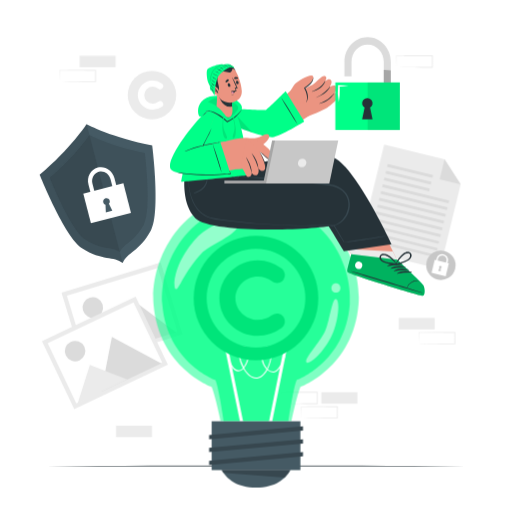
t = 0.00 s
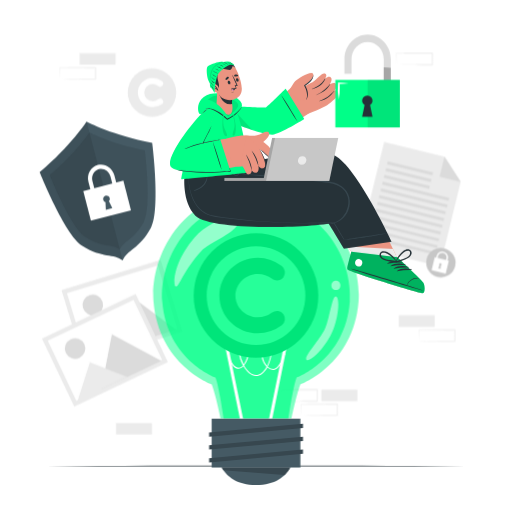
t = 0.19 s
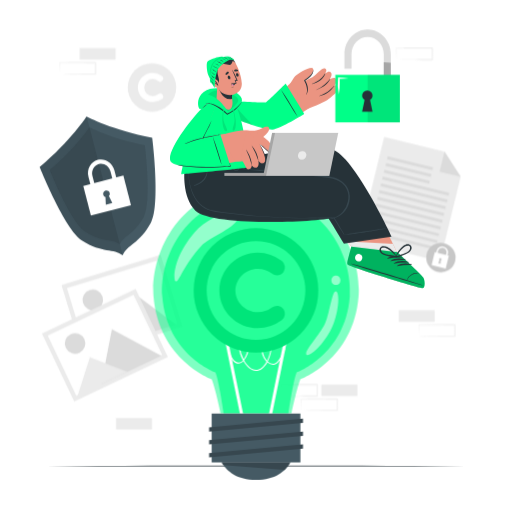
t = 0.56 s
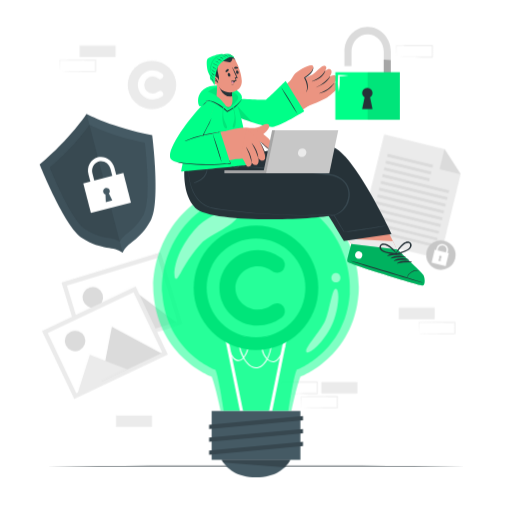
t = 0.75 s
t = 0.94 s: frame unchanged from t = 0.56 s, image omitted
t = 1.31 s: frame unchanged from t = 0.19 s, image omitted

The animated SVG that drew these frames (rendered in a browser with its animation timeline set to each time). Animation: 1 CSS @keyframes rule; one cycle of 1.50 s, repeats indefinitely.

<svg class="animated" id="freepik_stories-copyright" xmlns="http://www.w3.org/2000/svg" viewBox="0 0 500 500" version="1.1" xmlns:xlink="http://www.w3.org/1999/xlink" xmlns:svgjs="http://svgjs.com/svgjs"><style>svg#freepik_stories-copyright:not(.animated) .animable {opacity: 0;}svg#freepik_stories-copyright.animated #freepik--background-complete--inject-117 {animation: 1.5s Infinite  linear floating;animation-delay: 0s;}svg#freepik_stories-copyright.animated #freepik--Shield--inject-117 {animation: 1.5s Infinite  linear floating;animation-delay: 0s;}svg#freepik_stories-copyright.animated #freepik--light-bulb--inject-117 {animation: 1.5s Infinite  linear floating;animation-delay: 0s;}svg#freepik_stories-copyright.animated #freepik--Symbol--inject-117 {animation: 1.5s Infinite  linear floating;animation-delay: 0s;}svg#freepik_stories-copyright.animated #freepik--Character--inject-117 {animation: 1.5s Infinite  linear floating;animation-delay: 0s;}svg#freepik_stories-copyright.animated #freepik--Padlock--inject-117 {animation: 1.5s Infinite  linear floating;animation-delay: 0s;}            @keyframes floating {                0% {                    opacity: 1;                    transform: translateY(0px);                }                50% {                    transform: translateY(-10px);                }                100% {                    opacity: 1;                    transform: translateY(0px);                }            }        .animator-hidden { display: none; }</style><g id="freepik--background-complete--inject-117" class="animable" style="transform-origin: 245.415px 240.465px;"><g id="elf5hoo438ofv"><rect x="389.35" y="310.46" width="35.16" height="11.19" style="fill: rgb(235, 235, 235); transform-origin: 406.93px 316.055px; transform: rotate(180deg);" class="animable"></rect></g><path d="M409,335.76c5.83-.1,20.81-.35,26.44-.41l8.71,0-.45.45-.05-11.19.5.5c-5.84,0-20.72-.07-26.37-.15l-8.78-.11.23-.24L409,335.76Zm0,0-.24-11.19v-.23H409l17.57-.19,17.58-.07h.5v.5l0,11.19v.46h-.46l-8.87,0c-5.6-.07-20.5-.32-26.28-.42Z" style="fill: rgb(235, 235, 235); transform-origin: 426.705px 330.155px;" id="elfnsbxbbrovv" class="animable"></path><path d="M274.66,394.17c5.84-.1,20.81-.35,26.45-.42l8.71,0-.46.46,0-11.19.5.5-17.58-.07-17.58-.19.24-.24-.24,11.19Zm0,0L274.42,383v-.24h.24c4.39-.06,13.19-.16,17.58-.19l17.58-.07h.5v.5l-.05,11.19v.46h-.45l-8.87,0c-5.6-.06-20.51-.31-26.29-.41Z" style="fill: rgb(235, 235, 235); transform-origin: 292.37px 388.575px;" id="el78vqs4lyjrr" class="animable"></path><path d="M294.27,408.28c5.84-.1,20.81-.35,26.45-.42l8.71,0-.46.46,0-11.19.5.5c-5.84,0-20.73-.08-26.37-.16l-8.79-.11.24-.23-.24,11.19Zm0,0L294,397.09v-.24h.24c4.39-.06,13.2-.16,17.58-.19l17.58-.07h.5v.5l-.05,11.19v.46h-.45l-8.87,0c-5.6-.06-20.51-.31-26.29-.41Z" style="fill: rgb(235, 235, 235); transform-origin: 311.95px 402.665px;" id="elmvctx790ex9" class="animable"></path><g id="elxiox5m164j"><rect x="313.81" y="382.98" width="35.16" height="11.19" style="fill: rgb(235, 235, 235); transform-origin: 331.39px 388.575px; transform: rotate(180deg);" class="animable"></rect></g><g id="el33rf1au0nn"><rect x="113.27" y="415.74" width="35.16" height="11.19" style="fill: rgb(235, 235, 235); transform-origin: 130.85px 421.335px; transform: rotate(180deg);" class="animable"></rect></g><g id="el99o1odc0hv"><rect x="77.77" y="54.47" width="35.16" height="11.19" style="fill: rgb(235, 235, 235); transform-origin: 95.35px 60.065px; transform: rotate(180deg);" class="animable"></rect></g><path d="M58.16,79.77c5.84-.1,20.81-.35,26.45-.42l8.71,0-.46.46,0-11.19.5.5c-5.84,0-20.73-.08-26.37-.16l-8.79-.11.24-.23-.24,11.19Zm0,0-.24-11.19v-.24h.24c4.39-.06,13.19-.16,17.58-.2l17.58-.06h.5v.51l0,11.19v.45h-.45l-8.87,0c-5.6-.06-20.51-.32-26.29-.41Z" style="fill: rgb(235, 235, 235); transform-origin: 75.87px 74.155px;" id="eleolbia96om" class="animable"></path><path d="M387.07,65.66c5.84-.1,20.81-.35,26.45-.42l8.71,0-.46.46,0-11.19.5.5-17.58-.07c-4.38,0-13.2-.14-17.58-.2l.24-.23-.24,11.19Zm0,0-.24-11.19v-.24h.24c4.39-.06,13.2-.16,17.58-.2L422.23,54h.5v.51l-.05,11.19v.45h-.45l-8.87,0c-5.6-.06-20.5-.32-26.29-.41Z" style="fill: rgb(235, 235, 235); transform-origin: 404.78px 60.075px;" id="elhy8nw8qdopj" class="animable"></path><polygon points="429.7 262.62 350.22 243.19 375.17 141.17 434.18 155.6 449.89 180.04 429.7 262.62" style="fill: rgb(235, 235, 235); transform-origin: 400.055px 201.895px;" id="elvzpfh14idu" class="animable"></polygon><polygon points="434.18 155.6 449.89 180.04 429.43 175.03 434.18 155.6" style="fill: rgb(219, 219, 219); transform-origin: 439.66px 167.82px;" id="el1abptyvgdjs" class="animable"></polygon><g id="elp9maopzkvoh"><rect x="377.76" y="165.54" width="45.49" height="2.7" style="fill: rgb(219, 219, 219); transform-origin: 400.505px 166.89px; transform: rotate(-166.26deg);" class="animable"></rect></g><g id="elxr5o36lpxui"><rect x="376.15" y="172.16" width="45.49" height="2.7" style="fill: rgb(219, 219, 219); transform-origin: 398.895px 173.51px; transform: rotate(-166.26deg);" class="animable"></rect></g><g id="elo1s6ircentb"><rect x="374.53" y="178.77" width="45.49" height="2.7" style="fill: rgb(219, 219, 219); transform-origin: 397.275px 180.12px; transform: rotate(-166.26deg);" class="animable"></rect></g><g id="elxbjc530dja"><rect x="372.61" y="187.89" width="66.65" height="2.7" style="fill: rgb(219, 219, 219); transform-origin: 405.935px 189.24px; transform: rotate(-166.26deg);" class="animable"></rect></g><g id="elvdnbcv96pko"><rect x="370.99" y="194.51" width="66.65" height="2.7" style="fill: rgb(219, 219, 219); transform-origin: 404.315px 195.86px; transform: rotate(-166.26deg);" class="animable"></rect></g><g id="elnucxt4dkty"><rect x="369.38" y="201.12" width="66.65" height="2.7" style="fill: rgb(219, 219, 219); transform-origin: 402.705px 202.47px; transform: rotate(-166.26deg);" class="animable"></rect></g><g id="el973ltlg759"><rect x="367.76" y="207.73" width="66.65" height="2.7" style="fill: rgb(219, 219, 219); transform-origin: 401.085px 209.08px; transform: rotate(-166.26deg);" class="animable"></rect></g><g id="elt667hx6zf9b"><rect x="366.14" y="214.34" width="66.65" height="2.7" style="fill: rgb(219, 219, 219); transform-origin: 399.465px 215.69px; transform: rotate(-166.26deg);" class="animable"></rect></g><g id="elhpxbglyvq7"><rect x="364.53" y="220.96" width="66.65" height="2.7" style="fill: rgb(219, 219, 219); transform-origin: 397.855px 222.31px; transform: rotate(-166.26deg);" class="animable"></rect></g><g id="el08cu5il3ee3c"><rect x="362.91" y="227.57" width="66.65" height="2.7" style="fill: rgb(219, 219, 219); transform-origin: 396.235px 228.92px; transform: rotate(-166.26deg);" class="animable"></rect></g><g id="elua5s1tkom7o"><rect x="361.29" y="234.18" width="66.65" height="2.7" style="fill: rgb(219, 219, 219); transform-origin: 394.615px 235.53px; transform: rotate(-166.26deg);" class="animable"></rect></g><g id="elwf4wh28otnm"><rect x="359.68" y="240.79" width="66.65" height="2.7" style="fill: rgb(219, 219, 219); transform-origin: 393.005px 242.14px; transform: rotate(-166.26deg);" class="animable"></rect></g><path d="M444.51,262.44A14.35,14.35,0,1,1,434,245.09,14.34,14.34,0,0,1,444.51,262.44Z" style="fill: rgb(199, 199, 199); transform-origin: 430.573px 259.025px;" id="elky9y9y3oqq" class="animable"></path><g id="elt0wsbm4xzab"><rect x="422.79" y="255.33" width="14.23" height="12.91" style="fill: rgb(255, 255, 255); transform-origin: 429.905px 261.785px; transform: rotate(13.74deg);" class="animable"></rect></g><path d="M436,260.73l-1.41-.34,1.37-5.6a4.24,4.24,0,1,0-8.24-2l-1.37,5.6L425,258l1.37-5.6a5.69,5.69,0,0,1,11.06,2.7Z" style="fill: rgb(255, 255, 255); transform-origin: 431.296px 254.394px;" id="elo3m0sv274e" class="animable"></path><path d="M430.45,262.08l-.09,2.89-2.46-.6,1.25-2.61a1.26,1.26,0,1,1,1.3.32Z" style="fill: rgb(199, 199, 199); transform-origin: 429.608px 262.297px;" id="el1hdoppyjc0c" class="animable"></path><g id="el59wuaxh0w6f"><rect x="68.55" y="269.54" width="101.29" height="73.48" style="fill: rgb(235, 235, 235); transform-origin: 119.195px 306.28px; transform: rotate(163.04deg);" class="animable"></rect></g><g id="el79li7fvog1c"><rect x="72.75" y="273.75" width="92.88" height="65.04" style="fill: rgb(255, 255, 255); transform-origin: 119.19px 306.27px; transform: rotate(163.04deg);" class="animable"></rect></g><path d="M81.06,303.23a10,10,0,1,0,6.67-12.52A10,10,0,0,0,81.06,303.23Z" style="fill: rgb(219, 219, 219); transform-origin: 90.6163px 300.284px;" id="elxqxnasc9gvi" class="animable"></path><polygon points="110.01 343.44 172.09 324.51 128.22 291.9 110.01 343.44" style="fill: rgb(219, 219, 219); transform-origin: 141.05px 317.67px;" id="eluvrkwmg7api" class="animable"></polygon><polygon points="85.68 350.88 136.93 335.25 102.95 315.67 85.68 350.88" style="fill: rgb(235, 235, 235); transform-origin: 111.305px 333.275px;" id="el0r3a8l3dytxo" class="animable"></polygon><g id="elx87lz4gf1qb"><rect x="51.81" y="307.82" width="101.29" height="73.48" style="fill: rgb(235, 235, 235); transform-origin: 102.455px 344.56px; transform: rotate(154.57deg);" class="animable"></rect></g><g id="el5ak8icy2l7g"><rect x="56.02" y="312.04" width="92.88" height="65.04" style="fill: rgb(255, 255, 255); transform-origin: 102.46px 344.56px; transform: rotate(154.57deg);" class="animable"></rect></g><path d="M64.29,347.17a10,10,0,1,0,4.76-13.36A10,10,0,0,0,64.29,347.17Z" style="fill: rgb(219, 219, 219); transform-origin: 73.3118px 342.856px;" id="el69ex9v8i3fr" class="animable"></path><polygon points="98.85 382.68 157.47 354.8 109.27 329.02 98.85 382.68" style="fill: rgb(219, 219, 219); transform-origin: 128.16px 355.85px;" id="elhqtwafekj3k" class="animable"></polygon><polygon points="75.89 393.62 124.28 370.61 87.78 356.25 75.89 393.62" style="fill: rgb(235, 235, 235); transform-origin: 100.085px 374.935px;" id="el3gikgs82dli" class="animable"></polygon><circle cx="148.43" cy="92.84" r="23.68" style="fill: rgb(235, 235, 235); transform-origin: 148.43px 92.84px;" id="elld9h8qdthvd" class="animable"></circle><path d="M134.52,92.9A14.61,14.61,0,0,1,149.1,78.49a15.09,15.09,0,0,1,9.13,3.16,3.14,3.14,0,0,1,.63,4.24,3.06,3.06,0,0,1-4.31.58,9.14,9.14,0,0,0-5.45-1.84,8.24,8.24,0,1,0,0,16.48,9.28,9.28,0,0,0,5.45-1.84,3.13,3.13,0,0,1,4.31.63,3.17,3.17,0,0,1-.63,4.25,15.81,15.81,0,0,1-9.13,3A14.54,14.54,0,0,1,134.52,92.9Z" style="fill: rgb(255, 255, 255); transform-origin: 146.968px 92.82px;" id="el795saklygvu" class="animable"></path></g><g id="freepik--Floor--inject-117" class="animable" style="transform-origin: 250px 455.124px;"><path d="M454.42,455.12c-131,.62-277.88.62-408.84,0,131-.61,277.88-.61,408.84,0Z" style="fill: rgb(38, 50, 56); transform-origin: 250px 455.124px;" id="el495alrvg06l" class="animable"></path></g><g id="freepik--Shield--inject-117" class="animable" style="transform-origin: 95.3584px 189.05px;"><path d="M148.6,142.06s8.36,65.12-1.15,82.73c-11.41,21.13-23.55,21.63-27.66,32.07,0,0,0,0,0,0-8.68-7.12-19.52-1.63-39.8-14.54-16.88-10.75-41.27-71.7-41.27-71.7C69.16,145,84.52,121.24,84.52,121.24h0C85.3,121.66,110.14,134.67,148.6,142.06Z" style="fill: rgb(69, 90, 100); transform-origin: 95.3584px 189.05px;" id="eleqj5y4wbnme" class="animable"></path><g id="el9in5hqjshwe"><path d="M84.54,121.25l35.25,135.61s0,0,0,0c-8.68-7.12-19.52-1.63-39.8-14.54-16.88-10.75-41.27-71.7-41.27-71.7C69.16,145,84.52,121.24,84.52,121.24Z" style="opacity: 0.1; transform-origin: 79.255px 189.05px;" class="animable"></path></g><path d="M48.55,173.49S69.17,225,83.43,234.06c17.13,10.92,26.29,6.28,33.62,12.29,3.48-8.82,13.74-9.23,23.39-27.11,8-14.88.95-69.89.95-69.89-33-6.35-54.12-17.59-54.12-17.59S74.28,151.87,48.55,173.49Z" style="fill: rgb(69, 90, 100); transform-origin: 96.4049px 189.055px;" id="elhem3sw3f5sl" class="animable"></path><g id="el1mku9m42wdx"><path d="M48.55,173.49S69.17,225,83.43,234.06c17.13,10.92,26.29,6.28,33.62,12.29,3.48-8.82,13.74-9.23,23.39-27.11,8-14.88.95-69.89.95-69.89-33-6.35-54.12-17.59-54.12-17.59S74.28,151.87,48.55,173.49Z" style="opacity: 0.1; transform-origin: 96.4049px 189.055px;" class="animable"></path></g><g id="el2giguvuauis"><path d="M48.55,173.49S69.17,225,83.43,234.06c17.12,10.91,26.28,6.29,33.61,12.27L87.26,131.78C86.86,132.4,73.88,152.21,48.55,173.49Z" style="opacity: 0.1; transform-origin: 82.795px 189.055px;" class="animable"></path></g><path d="M111.66,173.74l3.55,13.63-3.86,1-3.54-13.64c-1.35-5.18-6.38-8.38-11.23-7.12s-7.68,6.5-6.34,11.69l3.55,13.63-3.85,1-3.55-13.63c-1.93-7.43,2.17-14.94,9.14-16.75S109.73,166.31,111.66,173.74Z" style="fill: rgb(255, 255, 255); transform-origin: 100.561px 178.542px;" id="elo1itaocdzw" class="animable"></path><g id="ellzatp4aeck"><rect x="84.38" y="183.55" width="40.42" height="29.79" style="fill: rgb(255, 255, 255); transform-origin: 104.59px 198.445px; transform: rotate(-14.4524deg);" class="animable"></rect></g><path d="M106.32,199l3.32,6.68-6.32,1.64-.35-7.45a3.26,3.26,0,1,1,3.35-.87Z" style="fill: rgb(69, 90, 100); transform-origin: 105.165px 200.41px;" id="elf01vhbvcmkb" class="animable"></path></g><g id="freepik--Plant--inject-117" class="animable animator-active animator-hidden" style="transform-origin: 392.84px 383.81px;"><path d="M394.12,400s8.06-28.91,14.49-38.73S427,340.68,427,340.68,426.75,385.26,394.12,400Z" style="fill: rgb(0, 255, 136); transform-origin: 410.56px 370.34px;" id="el2c86p3wb40a" class="animable"></path><path d="M394.7,399.52a137,137,0,0,0,7.34-14,98.27,98.27,0,0,1,4-15.2.08.08,0,0,1,.15.05c-1.07,4.57-2.32,9.1-3.45,13.65,3.26-7,6.35-14.16,10.22-20.81a44.31,44.31,0,0,1,3.73-9.26c.05-.08.19,0,.15.06a58.17,58.17,0,0,0-2.52,6.94,68.84,68.84,0,0,1,6.12-8.46c.14-.16.43,0,.29.2-5.18,6.61-8.76,14.12-12.16,21.74a115.67,115.67,0,0,0,10.11-12.64,0,0,0,0,1,.07.05,103,103,0,0,1-10.83,14c-2.47,5.58-4.91,11.18-7.87,16.49,5.91-5,10.45-11.46,14.95-17.69.1-.14.32,0,.22.15-4.5,6.84-9.15,13.28-15.63,18.35a71.45,71.45,0,0,1-4.32,6.75A.35.35,0,0,1,394.7,399.52Z" style="fill: rgb(38, 50, 56); transform-origin: 407.724px 376.205px;" id="elu9hho1eei7" class="animable"></path><path d="M392.59,400.06s14.48-26.66,10.27-52.51-8.7-35.05-8.7-35.05S371.4,352.7,392.59,400.06Z" style="fill: rgb(0, 255, 136); transform-origin: 393.595px 356.28px;" id="elz8iggvgac49" class="animable"></path><path d="M386.65,358.15a125.31,125.31,0,0,0,5.59,21.52c0-9.48.22-19,.47-28.45A73.85,73.85,0,0,1,390,333.55c0-.17.26-.16.27,0a99.84,99.84,0,0,0,2.54,15.2q.33-11.75.76-23.47a.1.1,0,0,1,.2,0c0,12.22,0,24.45-.08,36.67a98.19,98.19,0,0,0,4.18-14.52s.08,0,.08,0A56.83,56.83,0,0,1,393.66,364c-.06,7.81-.14,15.63-.32,23.44,2.45-8.31,5.07-16.35,5.78-25.13a.09.09,0,1,1,.18,0c-.19,9.68-2.69,19.51-5.88,28.61a.67.67,0,0,1-.16.23c-.07,2.86-.16,5.71-.25,8.57a.32.32,0,0,1-.64,0q-.17-8.78-.14-17.53a78.73,78.73,0,0,1-5.71-24C386.52,358.09,386.64,358.08,386.65,358.15Z" style="fill: rgb(38, 50, 56); transform-origin: 392.91px 362.61px;" id="el3j88tcn951w" class="animable"></path><path d="M387.64,354a49.13,49.13,0,0,1,1,7c0,.08-.12.09-.14,0a51.71,51.71,0,0,1-1.19-7C387.3,353.88,387.61,353.85,387.64,354Z" style="fill: rgb(38, 50, 56); transform-origin: 387.975px 357.481px;" id="el7ybdr01osqu" class="animable"></path><path d="M396.11,334.54c0-.08.13-.06.13,0a18.2,18.2,0,0,1-.72,4.86c0,.13-.22.07-.2-.06C395.64,337.76,395.83,336.14,396.11,334.54Z" style="fill: rgb(38, 50, 56); transform-origin: 395.779px 336.98px;" id="elazxhw2n0zyk" class="animable"></path><path d="M387.3,400.06s.59-27.83-7.39-41.66-21.23-20.88-21.23-20.88S364,386.57,387.3,400.06Z" style="fill: rgb(0, 255, 136); transform-origin: 372.995px 368.79px;" id="elstgrmzthegr" class="animable"></path><path d="M372.75,376.26A103,103,0,0,0,383.56,390q-2.4-8.54-5.53-16.78c-4.47-3.92-8.91-8-11.66-13.36,0-.09.08-.16.13-.08,2.95,4.76,6.9,8.57,11.06,12.23a213.76,213.76,0,0,0-11.12-24.2.18.18,0,0,1,.31-.18,134.74,134.74,0,0,1,7,12.7c-.75-3-1.35-6-2.12-9,0-.08.1-.11.13,0A50.54,50.54,0,0,1,375,363.08a142.4,142.4,0,0,1,7,19c-.21-4.17-.47-8.33-.9-12.49,0-.07.12-.09.14,0a67.91,67.91,0,0,1,1.21,14c1.15,4.15,2.12,8.35,2.89,12.57,0,.12-.14.17-.17.05-.44-1.77-.91-3.53-1.39-5.28a.18.18,0,0,1-.09,0,56.62,56.62,0,0,1-11-14.64S372.73,376.23,372.75,376.26Z" style="fill: rgb(38, 50, 56); transform-origin: 375.855px 371.917px;" id="elxjhsb9ou2h" class="animable"></path><path d="M363.5,353.62c.89,1,1.71,2,2.57,3a23.41,23.41,0,0,1,2.3,2.68,0,0,0,0,1-.07.06,13.42,13.42,0,0,1-2.65-2.62,22,22,0,0,1-2.27-3A.08.08,0,0,1,363.5,353.62Z" style="fill: rgb(38, 50, 56); transform-origin: 365.863px 356.478px;" id="elek30q0xmqdd" class="animable"></path><path d="M410.06,402.1l-1,13.18-3,39.84H379.58l-3-39.84-1-13.18h34.52Z" style="fill: rgb(55, 71, 79); transform-origin: 392.84px 428.61px;" id="elcqn1672hwi" class="animable"></path><path d="M410.06,402.1l-.61,8-33.2,1.33-.71-9.34h34.52Z" style="fill: rgb(38, 50, 56); transform-origin: 392.8px 406.76px;" id="elxetod5l8fo" class="animable"></path><g id="elmtkxcfjgfue"><rect x="373.19" y="395.63" width="39.22" height="10.11" style="fill: rgb(55, 71, 79); transform-origin: 392.8px 400.685px; transform: rotate(180deg);" class="animable"></rect></g></g><g id="freepik--light-bulb--inject-117" class="animable" style="transform-origin: 250px 332.96px;"><g id="elktsnkieuorf"><g style="opacity: 0.5; transform-origin: 250px 300.515px;" class="animable"><path d="M350.13,296.85c-5,62.19-56.77,80.94-56.77,80.94-3.81,9.45-8.78,33.49-8.78,33.49H215.42s-5-24-8.78-33.49c0,0-51.81-18.75-56.77-80.94-3.45-43.21,27.32-107.09,99.75-107.1h.76C322.81,189.76,353.58,253.64,350.13,296.85Z" style="fill: rgb(0, 255, 136); transform-origin: 250px 300.515px;" id="eltjgw2xkdhg" class="animable"></path></g></g><g id="el29zxbql9cvl"><g style="opacity: 0.7; transform-origin: 250.01px 305.205px;" class="animable"><path d="M341.58,297.16c-4.54,56.88-51.93,74-51.93,74-3.48,8.65-8,40.09-8,40.09H218.37s-4.54-31.44-8-40.09c0,0-47.39-17.15-51.93-74-3.16-39.52,25-97.94,91.24-98h.68C316.6,199.22,344.74,257.64,341.58,297.16Z" style="fill: rgb(0, 255, 136); transform-origin: 250.01px 305.205px;" id="elwakqlncinn" class="animable"></path></g></g><g id="eln7o76skg9y"><rect x="227.5" y="338.28" width="3" height="79.68" style="fill: rgb(255, 255, 255); transform-origin: 229px 378.12px; transform: rotate(-11.5346deg);" class="animable"></rect></g><g id="elupkld7n9ni"><rect x="231.18" y="376.61" width="79.67" height="3" style="fill: rgb(255, 255, 255); transform-origin: 271.015px 378.11px; transform: rotate(-78.54deg);" class="animable"></rect></g><path d="M250,369.73c-4.82,0-9.24-4.18-12.34-9.51a6.58,6.58,0,0,1-4.57,2.44c-7.84,0-11-15.05-11.14-15.69l1-.2c0,.15,3.13,14.89,10.16,14.89h0a5.8,5.8,0,0,0,4.07-2.32,31.23,31.23,0,0,1-4-13.91c0-4.17,1.67-6.56,4.58-6.56,3.4,0,5.35,2.54,5.35,7a23.69,23.69,0,0,1-4.76,13.55c2.94,5.19,7.14,9.33,11.63,9.33h0c3.62,0,7.18-2.73,10-7.68.06-.11.13-.22.19-.34a14.19,14.19,0,0,1-2.23-2.94c-2.95-5.11-3.54-12.41-1.31-16.27a4.79,4.79,0,0,1,4.27-2.63h0a3.67,3.67,0,0,1,3.3,2c2.18,3.78.86,12.73-2.79,19.67a8.26,8.26,0,0,0,5.55,2.15h0c6,0,10.56-14.83,10.61-15l1,.29c-.2.64-4.81,15.69-11.57,15.69h0a9.3,9.3,0,0,1-6-2.26l-.09.14C257.86,366.82,254,369.73,250,369.73Zm11-29.86h0a3.8,3.8,0,0,0-3.41,2.13c-2,3.52-1.43,10.51,1.32,15.27a13.8,13.8,0,0,0,1.85,2.53c3.42-6.63,4.68-15,2.67-18.45A2.65,2.65,0,0,0,261,339.87Zm-23.18,0c-3,0-3.58,3-3.58,5.56a30.12,30.12,0,0,0,3.67,13,23.1,23.1,0,0,0,4.26-12.62C242.13,343.61,241.57,339.87,237.78,339.87Z" style="fill: rgb(255, 255, 255); transform-origin: 250.26px 354.3px;" id="elxe13r8c7tdr" class="animable"></path><rect x="206.68" y="411.37" width="86.64" height="47.68" style="fill: rgb(69, 90, 100); transform-origin: 250px 435.21px;" id="eleaewebnnbbm" class="animable"></rect><path d="M283.5,459.05c-5.1,9-14.87,17.12-33.5,17.12s-28.4-8.09-33.5-17.12Z" style="fill: rgb(69, 90, 100); transform-origin: 250px 467.61px;" id="elxcggme4egcl" class="animable"></path><path d="M283.5,459.05a32.06,32.06,0,0,1-5.62,7.33l-59.65-4.57a32.43,32.43,0,0,1-1.73-2.76Z" style="fill: rgb(55, 71, 79); transform-origin: 250px 462.715px;" id="elab73qokwa05" class="animable"></path><polygon points="295.85 420.46 204.15 428.94 204.15 424.78 295.85 416.3 295.85 420.46" style="fill: rgb(55, 71, 79); transform-origin: 250px 422.62px;" id="elmd4tj7hgnpr" class="animable"></polygon><polygon points="295.85 433.05 204.15 441.53 204.15 437.37 295.85 428.89 295.85 433.05" style="fill: rgb(55, 71, 79); transform-origin: 250px 435.21px;" id="elxohrkxgy03p" class="animable"></polygon><polygon points="295.85 445.64 204.15 454.12 204.15 449.96 295.85 441.48 295.85 445.64" style="fill: rgb(55, 71, 79); transform-origin: 250px 447.8px;" id="eluuim0ay2w1q" class="animable"></polygon><g id="elx4s43gnnly"><g style="opacity: 0.5; transform-origin: 251.338px 284.609px;" class="animable"><path d="M171.69,282.32c3.18.53,7.29-15.86,24.92-34.84,7.83-8.43,37.54-19,35.4-28.7s-28.65.28-42,15.72C168.58,259.36,168.77,281.83,171.69,282.32Z" style="fill: rgb(255, 255, 255); transform-origin: 201.207px 248.64px;" id="el7an2wujeyke" class="animable"></path><path d="M328,285.73c5.84,0,5.85-9.08,0-9.08S322.14,285.73,328,285.73Z" style="fill: rgb(255, 255, 255); transform-origin: 327.996px 281.19px;" id="el2lwq108lhph" class="animable"></path><path d="M299.41,354c3.19,2.44,18.7-11.86,25.69-28.94,5.8-14.16,6.8-32.08,2.9-33.12s-6.44,23.54-11.13,32.59C311,336,296,351.42,299.41,354Z" style="fill: rgb(255, 255, 255); transform-origin: 314.623px 323.09px;" id="eln1rx0asxlwp" class="animable"></path></g></g></g><g id="freepik--Symbol--inject-117" class="animable" style="transform-origin: 250px 291.05px;"><path d="M214.26,291.2c0-20.5,17.12-36.88,37.48-37a38.82,38.82,0,0,1,23.44,8.12,8.11,8.11,0,0,1,1.64,10.91c-3,3.54-7.68,4.13-11.08,1.48a23.45,23.45,0,0,0-14-4.72c-12,0-21.84,9.88-21.84,21.24s9.89,21.09,21.84,21.09a23.85,23.85,0,0,0,14-4.72,8.06,8.06,0,0,1,11.08,1.63,8.15,8.15,0,0,1-1.64,10.91,40.54,40.54,0,0,1-23.44,7.82C231.38,327.93,214.26,311.41,214.26,291.2Z" style="fill: rgb(0, 255, 136); transform-origin: 246.246px 291.08px;" id="ely32hakscz8" class="animable"></path><g id="el598nwr3z3e3"><g style="opacity: 0.1; transform-origin: 246.246px 291.08px;" class="animable"><path d="M214.26,291.2c0-20.5,17.12-36.88,37.48-37a38.82,38.82,0,0,1,23.44,8.12,8.11,8.11,0,0,1,1.64,10.91c-3,3.54-7.68,4.13-11.08,1.48a23.45,23.45,0,0,0-14-4.72c-12,0-21.84,9.88-21.84,21.24s9.89,21.09,21.84,21.09a23.85,23.85,0,0,0,14-4.72,8.06,8.06,0,0,1,11.08,1.63,8.15,8.15,0,0,1-1.64,10.91,40.54,40.54,0,0,1-23.44,7.82C231.38,327.93,214.26,311.41,214.26,291.2Z" id="elb70vmqd9ga" class="animable" style="transform-origin: 246.246px 291.08px;"></path></g></g><path d="M250,351.91a60.86,60.86,0,1,1,60.86-60.86A60.93,60.93,0,0,1,250,351.91Zm0-109.06a48.21,48.21,0,1,0,48.2,48.2A48.25,48.25,0,0,0,250,242.85Z" style="fill: rgb(0, 255, 136); transform-origin: 250px 291.05px;" id="elq97lsz47ile" class="animable"></path><g id="elwpsku5t8jy"><path d="M250,351.91a60.86,60.86,0,1,1,60.86-60.86A60.93,60.93,0,0,1,250,351.91Zm0-109.06a48.21,48.21,0,1,0,48.2,48.2A48.25,48.25,0,0,0,250,242.85Z" style="opacity: 0.1; transform-origin: 250px 291.05px;" class="animable"></path></g></g><g id="freepik--Character--inject-117" class="animable" style="transform-origin: 290.312px 175.679px;"><path d="M410.78,288.54c-2.53.06-68.2-20.24-70.21-22.59-.22-.26.81-10,2.5-17.7.08-.37-23.31-31-23.31-31l42.3-16.45L382.3,242.7l5.26,10.9s21.91,22,23.85,24.84S413.31,288.49,410.78,288.54Z" style="fill: rgb(235, 148, 129); transform-origin: 366.27px 244.67px;" id="eljwfllswfyvk" class="animable"></path><path d="M410.78,288.55c-2.53.05-68.2-20.24-70.21-22.6-.22-.26.81-10,2.5-17.7,0-.12-1.5-2.17-3.72-5.16l44.29,2.39,3.92,8.13s21.91,22,23.85,24.84S413.31,288.49,410.78,288.55Z" style="fill: rgb(235, 235, 235); transform-origin: 376.065px 265.82px;" id="elt0c5gzffrup" class="animable"></path><path d="M412.63,288.91c-2.64.07-71.19-20.85-73.3-23.3-.81-.93.42-5.17,3.74-17.36L388,253.66s23.19,21.78,25.22,24.72S415.27,288.84,412.63,288.91Z" style="fill: rgb(0, 255, 136); transform-origin: 376.886px 268.58px;" id="elo3pyjyfy6f" class="animable"></path><g id="el84qbysmfpmr"><path d="M412.63,288.91c-2.64.07-71.19-20.85-73.3-23.3-.81-.93.42-5.17,3.74-17.36L388,253.66s23.19,21.78,25.22,24.72S415.27,288.84,412.63,288.91Z" style="opacity: 0.3; transform-origin: 376.886px 268.58px;" class="animable"></path></g><path d="M412.48,285.87c-11.4-3.79-57.76-18-69.32-20.88-.1,0-.12,0,0,.07,11.23,4,57.7,17.84,69.29,21C412.67,286.12,412.72,286,412.48,285.87Z" style="fill: rgb(38, 50, 56); transform-origin: 377.858px 275.533px;" id="el6q1jy6fntm6" class="animable"></path><path d="M409.58,274.56a9.66,9.66,0,0,0-7.73.71,9.42,9.42,0,0,0-4.44,5.35c0,.07.11.11.14.05a11.15,11.15,0,0,1,12-6A.08.08,0,0,0,409.58,274.56Z" style="fill: rgb(38, 50, 56); transform-origin: 403.5px 277.382px;" id="eljmpqjqnbm9o" class="animable"></path><path d="M392.66,258.19c-4.58-1.46-10.41-1.47-14.42,1.42-.15.11,0,.33.17.3a67.13,67.13,0,0,1,14.16-1.13A.3.3,0,0,0,392.66,258.19Z" style="fill: rgb(38, 50, 56); transform-origin: 385.531px 258.569px;" id="elmme5mibplbh" class="animable"></path><path d="M395.79,260.66c-4.58-1.47-10.41-1.47-14.42,1.42-.15.11,0,.33.17.3a67.09,67.09,0,0,1,14.15-1.13A.3.3,0,0,0,395.79,260.66Z" style="fill: rgb(38, 50, 56); transform-origin: 388.663px 261.037px;" id="el49sn8ythgx1" class="animable"></path><path d="M398.92,263.13c-4.58-1.47-10.41-1.47-14.42,1.42-.15.11,0,.33.17.3a65.79,65.79,0,0,1,14.15-1.13A.3.3,0,0,0,398.92,263.13Z" style="fill: rgb(38, 50, 56); transform-origin: 391.793px 263.507px;" id="el05pri5ru4afh" class="animable"></path><path d="M402,265.6c-4.58-1.47-10.4-1.48-14.41,1.41-.16.12,0,.33.16.31A65.93,65.93,0,0,1,402,266.19.3.3,0,0,0,402,265.6Z" style="fill: rgb(38, 50, 56); transform-origin: 394.885px 265.974px;" id="eluzph7phr7dp" class="animable"></path><path d="M401.38,247.44c-1.74-2.64-5.25-1.65-7.3-.09a25.23,25.23,0,0,0-7.77,10.49.13.13,0,0,0,.1.17c0,.36.31.76.72.63,4-1.27,8.36-2.13,11.82-4.57C401,252.64,403,249.94,401.38,247.44Zm-8.63,8.05c-1.94.67-3.89,1.24-5.8,2a73.34,73.34,0,0,1,4.67-6,26.79,26.79,0,0,1,2.63-2.59c1.46-1.22,7.15-3.68,6.08,1.46C399.74,253.16,395.06,254.69,392.75,255.49Z" style="fill: rgb(38, 50, 56); transform-origin: 394.138px 252.234px;" id="elcz09jen9w9u" class="animable"></path><path d="M374.36,256.06c3.82,1.83,8.3,1.95,12.42,2.55.43.06.66-.38.6-.74a.12.12,0,0,0,.07-.19,25.2,25.2,0,0,0-9.4-9.05c-2.28-1.21-5.9-1.6-7.18,1.29S372.14,255,374.36,256.06Zm-2-3.47c-1.91-4.89,4.11-3.41,5.75-2.45a26.41,26.41,0,0,1,3,2.12,76,76,0,0,1,5.61,5.16c-2-.41-4-.65-6-1C378.31,256,373.44,255.29,372.39,252.59Z" style="fill: rgb(38, 50, 56); transform-origin: 379.001px 253.167px;" id="el0px26tv3dbqq" class="animable"></path><path d="M351.17,255.5c4.59,1.14,2.84,8.26-1.76,7.13S346.58,254.37,351.17,255.5Z" style="fill: rgb(255, 255, 255); transform-origin: 350.289px 259.065px;" id="elhsthqg6arp" class="animable"></path><path d="M382.5,238.48l-46.63,6.89s-23.51-40-33.79-51.53l0,0a15.92,15.92,0,0,0-1.88-1.84h0a9.5,9.5,0,0,0-3.36-.84h0c-13.79-1.68-60.2,2.83-92.27.76l15-20,6.63-8.88c36.13-4.12,80.47-18.89,100.48-8.85C348.32,165,382.5,238.48,382.5,238.48Z" style="fill: rgb(38, 50, 56); transform-origin: 293.535px 198.063px;" id="elb1m91u6neo" class="animable"></path><path d="M376.65,230.56c-7.92,1-5.66.62-13.58,1.73-3.87.54-23.35,3.21-26.88,4.32-.07,0-.05.15,0,.15,3.7,0,23.11-3.06,27-3.67,7.9-1.25,5.62-1,13.5-2.31A.11.11,0,1,0,376.65,230.56Z" style="fill: rgb(55, 71, 79); transform-origin: 356.463px 233.659px;" id="eledsic6ux6m" class="animable"></path><path d="M336.1,236c-5.27-8.82-27.36-46.2-32.15-47.92-4.35-1.56-91.45.25-92.74.26-.09,0-.1.15,0,.15,10.31-.14,89.92-.42,92.19.48,4.72,1.87,31.52,46.22,32.22,47.27C335.81,236.47,336.29,236.26,336.1,236Z" style="fill: rgb(55, 71, 79); transform-origin: 273.641px 211.893px;" id="el3snbkx9ax3d" class="animable"></path><path d="M180.14,173.68s-2.75,26.26,10.57,39.33c15.95,15.63,121.2,11.68,137.51,6.41s16.82-31.59-1-37.69c-17-5.8-92.16-9.14-93.94-9.85s-7-9-7-9Z" style="fill: rgb(38, 50, 56); transform-origin: 260.212px 193.48px;" id="elm25vtr8enx" class="animable"></path><path d="M202.41,172.94c0-.13-.21-.09-.21,0a14.53,14.53,0,0,1-3.39,9.32c-2.5,2.89-6.19,4.5-9.52,6.19-.32.16-.08.66.25.57a29.26,29.26,0,0,0,5.89-2.54,14.37,14.37,0,0,0,4.44-3.69A12.68,12.68,0,0,0,202.41,172.94Z" style="fill: rgb(55, 71, 79); transform-origin: 195.856px 180.944px;" id="elk3nvelxyhdl" class="animable"></path><path d="M232.55,170.24c-.75-1-1.56-1.85-2.34-2.78-1.83-2.18-3.68-4.38-5.6-6.49-.19-.2-.54.08-.38.3,1.3,1.7,2.67,3.34,4,5,.7.85,1.39,1.7,2.09,2.54a16.05,16.05,0,0,1,1.95,2.47c.5.94-.16,1.74-1.13,1.85a3.41,3.41,0,0,1-2.35-.87,30.82,30.82,0,0,1-4-4.25c-.78-.87-1.55-1.74-2.33-2.6s-1.73-1.78-2.56-2.7c-.06-.06-.16,0-.11.09.73,1,1.4,2,2.13,3s1.47,2,2.22,3,1.45,1.84,2.21,2.73a8.91,8.91,0,0,0,2.24,2c1.39.82,3.82,1,4.56-.8A2.56,2.56,0,0,0,232.55,170.24Z" style="fill: rgb(55, 71, 79); transform-origin: 226.516px 167.514px;" id="el0j8cbpwcweue" class="animable"></path><path d="M326,219.52c-5.62.1-11.23.43-16.84.55s-11.15.15-16.72.1q-16.79-.16-33.54-1.31c-11.28-.78-23.45-1.9-34.66-3.46-5.36-.74-10.8-1.36-16.1-2.5a25.28,25.28,0,0,1-12.69-6.48c-7.26-7-10.09-17.39-11.24-27.28q-.24-2-.39-4c0-.09-.15-.09-.14,0,.65,10.14,2.23,20.72,8.61,28.87a25.37,25.37,0,0,0,10.39,8.06c5,2,10.59,2.49,15.88,3.2,11.26,1.53,23.47,2.71,34.79,3.59s22.8,1.43,34.22,1.6,22.85,0,34.26-.55c1.39-.07,2.78-.15,4.17-.28A.06.06,0,0,0,326,219.52Z" style="fill: rgb(55, 71, 79); transform-origin: 254.858px 197.798px;" id="elelwkwwae0zb" class="animable"></path><path d="M341,195a18.11,18.11,0,0,0-7.52-10.76c-4-2.76-8.87-4-13.66-4.71-5.42-.79-10.9-1.19-16.34-1.72q-16.77-1.62-33.55-3c-11.18-.92-35.26-2.79-36.61-2.85-.12,0-.15.2,0,.21,10.8,1.2,20.62,2.23,31.43,3.21s21.73,2,32.59,3.1q8.11.8,16.23,1.63c5,.52,10.17,1,14.87,3a18.64,18.64,0,0,1,9.72,8.25,19.43,19.43,0,0,1,1.61,12.49,22,22,0,0,1-5.22,10.56,18.74,18.74,0,0,1-9.78,5.9c-1,.21-2.18.37-3.09.55-.07,0-.14.16-.07.16,8.08.2,15.56-5.7,18.48-13.08A21.6,21.6,0,0,0,341,195Z" style="fill: rgb(55, 71, 79); transform-origin: 287.406px 196.492px;" id="elzw029yrgdcq" class="animable"></path><path d="M223.66,119c19,9.62,38.62,13.07,44.41,12.42,7.33-.82,32.44-17.33,33.72-18.56,3.12-3.06-14-27.85-17.5-24.72-5.29,4.76-23,20.53-25.23,20.7s-15.6-.14-34.57-1.46C211.38,106.45,211.88,113,223.66,119Z" style="fill: rgb(235, 148, 129); transform-origin: 258.454px 109.682px;" id="elrl556eeyrm7" class="animable"></path><path d="M298.8,114.23c3.14-1,17.15-6.58,20.7-9S332.75,95,331.16,92.11s-4.62-.86-4.62-.86,3.58-3.92,1.72-6.7-6.47.55-6.47.55,3.38-4.3,1.32-6.94S317,79.65,317,79.65s3.27-3.79.66-5.25c-3.15-1.75-8.4,5.91-12.51,8.3-.94.55-19.75,9.69-19.75,9.69Z" style="fill: rgb(235, 148, 129); transform-origin: 308.367px 94.1863px;" id="elhqr8xycbrqa" class="animable"></path><path d="M317.34,79.3c-3.87,5.63-6.54,7.42-12.72,10.06-.12,0-.07.24.06.2,6.29-2,10-3.8,12.94-10.09C317.77,79.17,317.53,79,317.34,79.3Z" style="fill: rgb(38, 50, 56); transform-origin: 311.109px 84.3536px;" id="eldz7z55g1ykk" class="animable"></path><path d="M322.09,84.65c-4.53,5.49-7.41,7.45-13.68,10.7a.09.09,0,0,0,.08.16c6.41-2.67,10-4.51,13.84-10.59C322.5,84.64,322.3,84.4,322.09,84.65Z" style="fill: rgb(38, 50, 56); transform-origin: 315.381px 90.0303px;" id="elv0ihe2eei0r" class="animable"></path><path d="M326.22,91.41c-4.77,5-7.83,7.29-14.32,9.66a.13.13,0,0,0,.07.24c6.85-1.77,10.69-4.61,14.39-9.74C326.61,91.22,326.52,91.09,326.22,91.41Z" style="fill: rgb(38, 50, 56); transform-origin: 319.172px 96.2686px;" id="elsx3rp9a4wd" class="animable"></path><path d="M281.56,92.53S285.52,85,288,82s15.75-10.54,17.55-7.76c2.33,3.58-4.47,9.46-8.18,11.91,0,0,5.39,8.28,1.43,13.56S281.56,92.53,281.56,92.53Z" style="fill: rgb(235, 148, 129); transform-origin: 293.793px 87.3247px;" id="elikobc6lbhi" class="animable"></path><path d="M305.86,75.43c-.24,4.79-5.31,7.7-8.73,10.34a.39.39,0,0,0,0,.65c2,3.62,3.83,9.32,1.92,13.26a.1.1,0,0,0,.17.1c2.62-4,1.31-9.69-1.17-13.51,3.55-2.66,8.51-5.79,7.84-10.84A0,0,0,1,0,305.86,75.43Z" style="fill: rgb(38, 50, 56); transform-origin: 301.453px 87.6228px;" id="elvhkah9leixf" class="animable"></path><path d="M278.93,89.09l18.17,29.58s-23.58,14.88-31,15.27-31.74-8-44.31-14-10.15-14.6.45-14,36.54,1.84,37.45,1.45S278.93,89.09,278.93,89.09Z" style="fill: rgb(0, 255, 136); transform-origin: 255.197px 111.522px;" id="eltv3cem863z" class="animable"></path><path d="M284.64,111c-2-3.31-4-6.63-6.13-9.86-1.22-1.84-2.42-3.68-3.65-5.51a.08.08,0,0,0-.13.08c1.89,3.39,3.79,6.8,5.83,10.11s4,6.61,6.11,9.88c1.18,1.86,2.41,3.68,3.71,5.46,0,0,.08,0,.06,0C288.67,117.62,286.66,114.29,284.64,111Z" style="fill: rgb(38, 50, 56); transform-origin: 282.585px 108.385px;" id="el04r8k7x7nlu3" class="animable"></path><g id="elkwevo9lwfat"><path d="M246.62,129.57A219,219,0,0,1,221.84,120c-12.48-6-10.15-14.61.45-14l2.65.15Z" style="opacity: 0.1; transform-origin: 229.999px 117.77px;" class="animable"></path></g><path d="M177.12,177.5c.15.19,64.82-5.91,65.49-6.57.94-.93-4.52-49.67-14.67-65.25-2.54-3.9-12-4.81-16.69-1.76C188.12,119,176.6,176.82,177.12,177.5Z" style="fill: rgb(0, 255, 136); transform-origin: 209.909px 139.801px;" id="el8u2i9j7hfns" class="animable"></path><path d="M202.37,109.33c-11.47,9.36-41.34,46.74-34.63,55.21s50.93,4.31,63.74.21c3.82-1.22-6.75-25.4-10.89-26.49-3.45-.91-22.47,4.85-22.85,3.75s3.58-9.46,10-24.43C215.16,100.31,207.43,105.2,202.37,109.33Z" style="fill: rgb(235, 148, 129); transform-origin: 199.534px 137.424px;" id="elwp2y0xsvgmr" class="animable"></path><path d="M238.53,134.89c8.56,0,10.76,1.28,18-2.58,4.72-2.53,8.37-.6,5.24,4-5.12,7.55-16.15,9.91-20.21,9.62Z" style="fill: rgb(235, 148, 129); transform-origin: 250.733px 138.571px;" id="elqglm4jmrobk" class="animable"></path><path d="M215.14,139.94s10.14-4,19.25-4.89c6.31-.64,20.17-.51,31.39,14.71,2.66,3.61,3.88,10.64-2.6,6.32-4.61-3.07-6.6-6.4-9.61-7.7,0,0,.5,9.13-3.22,11.65a82,82,0,0,1-10.19,5.9,18.43,18.43,0,0,1-1.28-1.81s-3.69,2-9.94.57Z" style="fill: rgb(235, 148, 129); transform-origin: 241.534px 150.395px;" id="el7e7l3cq74ru" class="animable"></path><path d="M240.51,135.4c2.71,1.92,8.38,6.08,11.84,11.1,3.85,5.57,9.74,17.34,5.6,20.14-3,2.05-5.69-2.25-5.69-2.25s1.42,5.38-1.73,6.63c-2.87,1.14-4.72-2.31-4.72-2.31s.29,3.41-2.68,4c-3.58.68-3.61-6.58-7.83-9C234.35,163.11,240.51,135.4,240.51,135.4Z" style="fill: rgb(235, 148, 129); transform-origin: 247.282px 154.077px;" id="el0vim902p3xh" class="animable"></path><path d="M245.79,149.57a27,27,0,0,1,6.54,14.69c0,.14-.09.22-.13.1a66.48,66.48,0,0,0-6.47-14.75S245.76,149.55,245.79,149.57Z" style="fill: rgb(38, 50, 56); transform-origin: 249.03px 156.992px;" id="el5lad1m6vvr" class="animable"></path><path d="M240.27,153.62c1.75,2.11,5.4,8.84,5.66,15,0,.14-.1.21-.13.09a72,72,0,0,0-5.58-15.11S240.25,153.59,240.27,153.62Z" style="fill: rgb(38, 50, 56); transform-origin: 243.075px 161.185px;" id="elv23h5g11guk" class="animable"></path><path d="M253.58,148.32c2.63,1.18,4.22,2.76,6.32,4.68a36.33,36.33,0,0,0,3.22,2.71c1,.76,2.55,1.89,3.86,1.11a2.24,2.24,0,0,0,.81-2.17,10.9,10.9,0,0,0-1.08-3.31s.05-.08.07,0a16,16,0,0,1,1.27,3,3.65,3.65,0,0,1-.05,2.17c-.6,1.46-2.41,1.41-3.61.83a11.72,11.72,0,0,1-2-1.34c-.62-.47-1.2-1-1.78-1.48-1.18-1.06-2.3-2.18-3.47-3.25a36.23,36.23,0,0,0-3.6-2.81A.05.05,0,0,1,253.58,148.32Z" style="fill: rgb(38, 50, 56); transform-origin: 260.839px 153.018px;" id="elx2ctznq9ebs" class="animable"></path><path d="M258,158.73a84.74,84.74,0,0,0-4.48-10.35s0-.08.06,0a44.91,44.91,0,0,1,5.12,10,15,15,0,0,1,.91,6c-.38,2.86-2.35,3.14-3.07,3.18a3.71,3.71,0,0,1-2.38-.72,7.56,7.56,0,0,1-1.93-2.38s0-.09.07,0c.84,1.26,2.33,2.59,3.91,2.6a2.65,2.65,0,0,0,1.9-.71,3.41,3.41,0,0,0,.77-2.24A15.8,15.8,0,0,0,258,158.73Z" style="fill: rgb(38, 50, 56); transform-origin: 255.931px 157.954px;" id="elkvu9iiw250p" class="animable"></path><path d="M215.1,138.71l9.79,30.72s-55.29,4.75-58.65-5.21,22.45-43.69,33.29-53.06c12.56-10.86,13.38-6.47,9.49,4.14-4.07,11.1-11.16,27-11.16,27Z" style="fill: rgb(0, 255, 136); transform-origin: 195.415px 137.716px;" id="elxsgunpa0k2q" class="animable"></path><path d="M180.51,147.76a64.27,64.27,0,0,1,8.44-3.53,61.61,61.61,0,0,1,8.78-2.2c1.7-.32,3.4-.55,5.11-.8,0,0,.06.07,0,.08a78.62,78.62,0,0,0-8.85,2.13c-2.9.85-5.77,1.74-8.64,2.69-1.62.54-3.21,1.16-4.81,1.75C180.48,147.91,180.44,147.8,180.51,147.76Z" style="fill: rgb(38, 50, 56); transform-origin: 191.67px 144.558px;" id="elwnen8hbw1yp" class="animable"></path><path d="M215,138.61c-.28,0-15.61,2.88-16.12,3,.09-.21,3.78-7.66,4.33-8.75.06-.11.1-.22.16-.33.34-.47.67-.94,1-1.43l1.22-1.87s0,0,0,0c-.43.6-.87,1.21-1.29,1.82-.2.28-.39.56-.58.85.37-.77.73-1.55,1.09-2.32.57-1.25,1.1-2.5,1.63-3.76,0,0-.05-.07-.07,0-1.09,2.17-2.24,4.31-3.34,6.47s-5.25,10.13-5.22,10.13,16.93-3.51,17.26-3.6A.1.1,0,1,0,215,138.61Z" style="fill: rgb(38, 50, 56); transform-origin: 206.478px 134.104px;" id="el3fxfjsz8shh" class="animable"></path><path d="M213.4,157.56c-1.07-3.42-2.12-6.86-3.32-10.24-.68-1.93-1.35-3.86-2.05-5.77,0-.08-.15,0-.13,0,.94,3.48,1.89,7,3,10.41s2.16,6.85,3.29,10.26c.65,1.93,1.35,3.84,2.12,5.74,0,0,.08,0,.07,0C215.54,164.46,214.48,161,213.4,157.56Z" style="fill: rgb(38, 50, 56); transform-origin: 212.139px 154.737px;" id="elf2nucgt6znw" class="animable"></path><path d="M225.53,170c-.42-1-.93-2.33-1.38-3.27-.12-.25-.3-.23-.22,0,.3.86.52,1.81.81,2.7-.77,0-1.55.07-2.32.13l-2.68.19c-1.76.12-3.51.22-5.26.31-3.56.17-7.11.26-10.67.28a205.92,205.92,0,0,1-21.37-.89c-2-.2-4-.43-5.94-.73a56,56,0,0,1-5.8-1.07s-.08.08,0,.09a31.87,31.87,0,0,0,5,1.35c1.78.33,3.57.62,5.36.84,3.57.44,7.17.7,10.76.85,7.13.31,14.28.31,21.41,0q3-.12,6-.31c1-.06,2-.12,3-.21A18.39,18.39,0,0,0,225.53,170Z" style="fill: rgb(38, 50, 56); transform-origin: 198.097px 168.781px;" id="elqvb7wmwknd" class="animable"></path><rect x="219.16" y="176.34" width="70.49" height="2.84" style="fill: rgb(69, 90, 100); transform-origin: 254.405px 177.76px;" id="elnk2z5nbtnr" class="animable"></rect><rect x="219.16" y="176.34" width="39" height="2.84" style="fill: rgb(166, 166, 166); transform-origin: 238.66px 177.76px;" id="elq93ilpb3prk" class="animable"></rect><polygon points="256.98 179.18 318.75 179.18 327.48 137.22 265.71 137.22 256.98 179.18" style="fill: rgb(166, 166, 166); transform-origin: 292.23px 158.2px;" id="el5btz92agrsd" class="animable"></polygon><polygon points="259.78 179.18 321.56 179.18 330.28 137.22 268.51 137.22 259.78 179.18" style="fill: rgb(199, 199, 199); transform-origin: 295.03px 158.2px;" id="el5x0xxetyd15" class="animable"></polygon><path d="M290.91,159.14a3.65,3.65,0,0,0,3.69,4.12,4.7,4.7,0,0,0,4.55-4.12,3.64,3.64,0,0,0-3.69-4.12A4.69,4.69,0,0,0,290.91,159.14Z" style="fill: rgb(235, 235, 235); transform-origin: 295.031px 159.14px;" id="elllif884z6f" class="animable"></path><path d="M221.82,118.86s-11.32-11-18.61-10.68L197,113.71s-2,.67-2.67-.61c-1.57-3.18-1.91-10.89,4.69-15.92,6.05-4.61,16-4.32,24.3-2.17,8,2.06,14.91,7.31,12.49,12.52S221.82,118.86,221.82,118.86Z" style="fill: rgb(0, 255, 136); transform-origin: 214.839px 106.185px;" id="elcunt2ezw8wb" class="animable"></path><g id="el8xiprthssik"><path d="M222.6,116.41s9.11-6.56,10-10.44-6.83-7.53-11.84-9c-7.75-2.21-13-1.69-17.33,2.46S222.6,116.41,222.6,116.41Z" style="opacity: 0.1; transform-origin: 217.784px 106.046px;" class="animable"></path></g><path d="M223.43,114.52c-2.88.33-9.28-4.66-12-9.06-.18-.3.15-3.58.36-7.58.12-2.43.2-5.13.09-7.61l15.69,3.08a39.37,39.37,0,0,0-1.08,9.57,5.22,5.22,0,0,0,.15,1,.86.86,0,0,1,0,.17C227.12,106,228,114,223.43,114.52Z" style="fill: rgb(235, 148, 129); transform-origin: 219.474px 102.403px;" id="elks0psmbl5jg" class="animable"></path><path d="M226.69,103.94a.57.57,0,0,1,0,.16,10.54,10.54,0,0,1-1.59.16c-8.84.19-11.47-10.47-12.07-13.77l14.56,2.86a40,40,0,0,0-1.08,9.58A6.64,6.64,0,0,0,226.69,103.94Z" style="fill: rgb(38, 50, 56); transform-origin: 220.31px 97.3763px;" id="elsdio9fvktu" class="animable"></path><path d="M207.14,74.27c-.68,5.72,5,20.88,9.47,23.68,6.5,4.06,15.74,2.91,18.84-4.59,3-7.26-4.73-26.88-9.61-29.28C218.66,60.54,208.15,65.82,207.14,74.27Z" style="fill: rgb(235, 148, 129); transform-origin: 221.603px 81.6115px;" id="elggcca48ljvq" class="animable"></path><path d="M221.32,80.43a10.9,10.9,0,0,0,1.14-.89,2.41,2.41,0,0,0,1-1.13.74.74,0,0,0-.41-.81,1.84,1.84,0,0,0-1.82.41,2.72,2.72,0,0,0-1.1,1.61A.79.79,0,0,0,221.32,80.43Z" style="fill: rgb(38, 50, 56); transform-origin: 221.796px 79.029px;" id="elkhayz3btgy" class="animable"></path><path d="M231.79,77a14,14,0,0,1-1.44.11,2.31,2.31,0,0,1-1.49-.18.73.73,0,0,1-.25-.87,1.85,1.85,0,0,1,1.63-.92,2.78,2.78,0,0,1,1.9.45A.8.8,0,0,1,231.79,77Z" style="fill: rgb(38, 50, 56); transform-origin: 230.498px 76.1395px;" id="eltg96nal7m7" class="animable"></path><path d="M226.12,92.18a1.69,1.69,0,0,0,1.07.32,3.07,3.07,0,0,0,1-.64,0,0,0,0,1,.06,0,1.5,1.5,0,0,1-1.12,1,1.15,1.15,0,0,1-1.12-.64C226,92.21,226.07,92.16,226.12,92.18Z" style="fill: rgb(38, 50, 56); transform-origin: 227.13px 92.3617px;" id="elb9f384pb59j" class="animable"></path><path d="M226.16,88.73a3.67,3.67,0,0,0,2.87.76,4.23,4.23,0,0,0,1.29-.37,1,1,0,0,0,.23-.11,1.06,1.06,0,0,0,.21-.11.26.26,0,0,0,.13-.3h0a.69.69,0,0,0,0-.1h0l0-.09c-.25-.8-.73-2-.73-2,.34,0,2,.21,1.88-.2A55.64,55.64,0,0,0,227,76a.1.1,0,0,0-.18.09c1.19,3.29,2.95,6.35,4.19,9.63a6.46,6.46,0,0,0-1.83.06c-.1.07,1,2.27,1.07,2.64v0a5.14,5.14,0,0,1-4,.1C226.13,88.57,226.07,88.66,226.16,88.73Z" style="fill: rgb(38, 50, 56); transform-origin: 229.081px 82.7402px;" id="eliaxfks9ppes" class="animable"></path><path d="M229.71,88.88a4.38,4.38,0,0,1-1.23,1.86,2,2,0,0,1-1.11.46c-.9.06-1.18-.69-1.25-1.39a5,5,0,0,1,0-1.11A5.74,5.74,0,0,0,229.71,88.88Z" style="fill: rgb(38, 50, 56); transform-origin: 227.9px 89.9517px;" id="eldnptp3ilcod" class="animable"></path><path d="M228.48,90.74a2,2,0,0,1-1.11.46c-.9.06-1.18-.69-1.25-1.39A2,2,0,0,1,228.48,90.74Z" style="fill: rgb(255, 154, 187); transform-origin: 227.3px 90.4585px;" id="eli09fnry2zq" class="animable"></path><path d="M224.52,82.15s-.06.08-.05.12c.35,1,.57,2.26-.26,2.89,0,0,0,.07,0,0C225.33,84.7,225,83.07,224.52,82.15Z" style="fill: rgb(38, 50, 56); transform-origin: 224.588px 83.6706px;" id="eli1kps1j617q" class="animable"></path><path d="M223.27,81.35c-1.71.38-.82,3.76.76,3.41S224.7,81,223.27,81.35Z" style="fill: rgb(38, 50, 56); transform-origin: 223.602px 83.0551px;" id="elxaplz3z53wp" class="animable"></path><path d="M230.51,80.15s.09,0,.1.07c.24,1.06.68,2.23,1.72,2.34,0,0,0,.06,0,.06C231.14,82.75,230.56,81.19,230.51,80.15Z" style="fill: rgb(38, 50, 56); transform-origin: 231.42px 81.3888px;" id="eln46idnlyy9k" class="animable"></path><path d="M231.17,78.82c1.65-.56,2.65,2.79,1.11,3.31S229.78,79.28,231.17,78.82Z" style="fill: rgb(38, 50, 56); transform-origin: 231.771px 80.4707px;" id="elcjubvuz3mx5" class="animable"></path><path d="M230.42,69.5c-1-1.18-2.1-2.34-3-2.36s-.5,2.65-2.33,3.35c-2.45.94-4.9-1.56-8.36-.31-4.29,1.55-5.54,5.45-3.46,12.64,1.85,6.42-1.55,8.38-1.55,8.38S204.31,77.92,206.86,72s11-10.74,18.5-8.16C228.09,64.82,230.42,69.5,230.42,69.5Z" style="fill: rgb(38, 50, 56); transform-origin: 218.373px 77.1638px;" id="el5qkh44gktvt" class="animable"></path><path d="M212.78,86.44s-4.54-4.34-6.58-2.62,2.08,8.5,5,9a2.78,2.78,0,0,0,3.37-2.2Z" style="fill: rgb(235, 148, 129); transform-origin: 210.112px 88.1553px;" id="elz2bx3bct6gj" class="animable"></path><path d="M207.43,85.73a0,0,0,0,0,0,.08c2,.38,3.38,1.93,4.44,3.61a1.53,1.53,0,0,0-2.34,0c-.05,0,0,.11.07.09a1.72,1.72,0,0,1,2,.21,8.7,8.7,0,0,1,1.18,1.32c.12.16.41,0,.31-.18l0,0C212.6,88.45,210.06,85.46,207.43,85.73Z" style="fill: rgb(38, 50, 56); transform-origin: 210.27px 88.4094px;" id="elofu5s48rmnq" class="animable"></path><path d="M220.89,63.24a23.44,23.44,0,0,0-6.78-.33c-2.52.29-10.09,2.79-11.56,4.79s-.17,9.39,0,10.46,2.27,7.39,5,8.37.25-10,3-14.52S220.89,63.24,220.89,63.24Z" style="fill: rgb(0, 255, 136); transform-origin: 211.374px 74.6961px;" id="elb5vbuhpfgxt" class="animable"></path><g id="elbtkt0soidq"><path d="M220.89,63.24S213.38,67.49,210.6,72s-.33,15.5-3,14.52c-1.19-.43-1.94-1.32-2.78-2.93-.3-3.31-.22-8.57,1.59-12.66,1.71-3.82,5.59-6.5,10-8.15A27.13,27.13,0,0,1,220.89,63.24Z" style="opacity: 0.1; transform-origin: 212.788px 74.6808px;" class="animable"></path></g><path d="M209.79,92.86c-.5-3,.54-11.48,2.55-16.71s10.49-10.08,11.78-10.32c3.14-.58,4.19.73,4.61.33s-3.54-3.15-4.54-3.46a10.37,10.37,0,0,0-4.55,0c-1.34.36-9.44,3.23-11.58,7.51s-4,15.26-2.57,17.6c.33.57,1.24.76,1.71,1.56.62,1.05,1.18,2.31,1.72,3S209.84,93.11,209.79,92.86Z" style="fill: rgb(0, 255, 136); transform-origin: 216.874px 77.7225px;" id="elh8rggo0vkxl" class="animable"></path><path d="M212.56,74a15.88,15.88,0,0,1-2.38-1A11.11,11.11,0,0,1,208,71.57s-.12,0-.07.07A8.39,8.39,0,0,0,210,73.32a7.25,7.25,0,0,0,2.52.82C212.63,74.15,212.65,74,212.56,74Z" style="fill: rgb(38, 50, 56); transform-origin: 210.267px 72.8552px;" id="elg1it94iql1v" class="animable"></path><path d="M209.05,90c-.13-.19-.32-.34-.46-.52a3.34,3.34,0,0,1-.45-.66,7.58,7.58,0,0,0-.68-1.33,5.87,5.87,0,0,0-.92-.8,2,2,0,0,1-.86-1c0-.06-.12,0-.1,0,.21.89,1,1.37,1.53,2a10.81,10.81,0,0,1,.77,1.42,2.32,2.32,0,0,0,1.06,1C209,90.11,209.1,90,209.05,90Z" style="fill: rgb(38, 50, 56); transform-origin: 207.321px 87.8867px;" id="elwtvwruf01ya" class="animable"></path><path d="M209.28,86.57c-.36-.27-.72-.49-1.06-.79a9.89,9.89,0,0,1-.89-.94c-.28-.32-.52-.67-.79-1s-.68-.75-1-1.15a0,0,0,1,0-.07.06c.31.42.54.9.84,1.33a10.44,10.44,0,0,0,.84,1,6.54,6.54,0,0,0,1,.87,3,3,0,0,0,1.14.6S209.31,86.58,209.28,86.57Z" style="fill: rgb(38, 50, 56); transform-origin: 207.383px 84.631px;" id="el12y0ndogttgd" class="animable"></path><path d="M209.64,83.46a8.29,8.29,0,0,1-2-1.4c-.59-.55-1.14-1.14-1.68-1.73,0,0-.12,0-.08.06a10.09,10.09,0,0,0,1.54,2,5.79,5.79,0,0,0,1,.74,5.36,5.36,0,0,0,1.23.46C209.65,83.57,209.7,83.49,209.64,83.46Z" style="fill: rgb(38, 50, 56); transform-origin: 207.771px 81.96px;" id="elumvvk8fiky" class="animable"></path><path d="M210.12,80.45a2.9,2.9,0,0,1-1-.59c-.33-.26-.66-.53-1-.81l-.92-.81a2.86,2.86,0,0,1-.79-.94s-.11,0-.09,0a3,3,0,0,0,.61,1.06,8.71,8.71,0,0,0,.94,1,11.87,11.87,0,0,0,1.06.81,2,2,0,0,0,1.1.41A.07.07,0,0,0,210.12,80.45Z" style="fill: rgb(38, 50, 56); transform-origin: 208.236px 78.947px;" id="elsgqwpunn0t" class="animable"></path><path d="M210.11,76.8c-.34-.2-.67-.4-1-.63s-.62-.46-.93-.7-.64-.51-.94-.78c0,0-.11,0-.07.07a7.76,7.76,0,0,0,.8.92,8.64,8.64,0,0,0,.93.77,9.57,9.57,0,0,0,1,.64,3.13,3.13,0,0,0,1.11.43.07.07,0,0,0,.05-.12A6,6,0,0,0,210.11,76.8Z" style="fill: rgb(38, 50, 56); transform-origin: 209.121px 76.105px;" id="elsgw7vz4in4l" class="animable"></path><path d="M214.38,71.77a13.16,13.16,0,0,0-1.14-.82,13.91,13.91,0,0,0-1.26-.69,13.06,13.06,0,0,0-2.64-1c-.05,0-.09.07,0,.09,1.67.84,3.37,1.62,5,2.47A0,0,0,1,0,214.38,71.77Z" style="fill: rgb(38, 50, 56); transform-origin: 211.833px 70.54px;" id="elrcrt0s9jgmb" class="animable"></path><path d="M215.53,68.85a6.13,6.13,0,0,0-1.22-.7,13.17,13.17,0,0,0-2.83-.77c-.06,0-.09.07,0,.09.88.32,1.76.62,2.62,1,.42.18.85.37,1.25.59s.74.54,1.13.78c0,0,.08,0,.06,0A3.47,3.47,0,0,0,215.53,68.85Z" style="fill: rgb(38, 50, 56); transform-origin: 213.983px 68.61px;" id="eldxv49upsi5t" class="animable"></path><path d="M217.67,67.11a6.39,6.39,0,0,0-1.14-.71,7.67,7.67,0,0,0-2.43-.73.05.05,0,0,0,0,.1,14.24,14.24,0,0,1,2.36,1c.38.19.75.41,1.13.62a12.42,12.42,0,0,0,1.1.67s.05,0,0-.06A7.05,7.05,0,0,0,217.67,67.11Z" style="fill: rgb(38, 50, 56); transform-origin: 216.381px 66.865px;" id="elpicxeoifyx" class="animable"></path><path d="M219.07,65.23c-.37-.18-.74-.33-1.12-.48a3.86,3.86,0,0,0-1.15-.32c-.06,0-.07.07,0,.1.71.32,1.42.67,2.12,1a10,10,0,0,1,1.76,1.27s.06,0,.05,0A3.81,3.81,0,0,0,219.07,65.23Z" style="fill: rgb(38, 50, 56); transform-origin: 218.741px 65.615px;" id="elhnlptabtgz" class="animable"></path><path d="M221.14,64.22a6.41,6.41,0,0,0-2.24-.73c-.06,0-.08.09,0,.1a7.57,7.57,0,0,1,2.09.89,10.2,10.2,0,0,1,1.82,1.39s.08,0,.06,0A5.26,5.26,0,0,0,221.14,64.22Z" style="fill: rgb(38, 50, 56); transform-origin: 220.86px 64.68px;" id="elp43cu1fy65o" class="animable"></path><path d="M224.32,64.82c-.11-.13-.24-.26-.36-.38a5.58,5.58,0,0,0-.84-.63,11.14,11.14,0,0,0-2-.87c-.06,0-.09.08,0,.1A8.82,8.82,0,0,1,223,64a6,6,0,0,1,.81.62,3.89,3.89,0,0,1,.36.34,2.94,2.94,0,0,0,.34.36.05.05,0,0,0,.08-.06A1.49,1.49,0,0,0,224.32,64.82Z" style="fill: rgb(38, 50, 56); transform-origin: 222.832px 64.14px;" id="elofa1y07a87h" class="animable"></path><path d="M226.11,64.55a8,8,0,0,0-1.45-1c-.26-.13-.53-.25-.79-.39-.06,0-.11.06,0,.09a4.52,4.52,0,0,1,.76.46l.7.47.69.48c.23.16.45.36.7.5a0,0,0,0,0,0-.07A4.26,4.26,0,0,0,226.11,64.55Z" style="fill: rgb(38, 50, 56); transform-origin: 225.262px 64.16px;" id="eletjpsldbqvo" class="animable"></path><path d="M222.6,116.41s-9.1-15.24-20.38-16.7l1,8.47s6.72,0,18.61,10.68Z" style="fill: rgb(0, 255, 136); transform-origin: 212.41px 109.285px;" id="eltl7m2fj4f1" class="animable"></path><path d="M200.17,108.35a14.29,14.29,0,0,1,6.05.78,26.66,26.66,0,0,1,5.56,2.56,46.63,46.63,0,0,1,5.06,3.46l2.37,2,2.28,2.08.25.23.29-.15a51.29,51.29,0,0,0,6.06-3.69,30.88,30.88,0,0,0,2.79-2.19c.88-.79,4.53-4.21,5.27-6.7-1.31,2.42-6.44,7.12-8.41,8.37-1,.62-2,1.2-3,1.75s-2.06,1.12-3.1,1.61l.54.09-2.28-2.14c-.79-.69-1.6-1.36-2.41-2s-1.68-1.25-2.55-1.84-1.76-1.14-2.69-1.61a24.32,24.32,0,0,0-5.84-2.33c-.5-.15-1-.23-1.54-.33s-1-.14-1.57-.16A9,9,0,0,0,200.17,108.35Z" style="fill: rgb(38, 50, 56); transform-origin: 218.16px 113.095px;" id="elvg4aq9pi5yl" class="animable"></path><path d="M197,113.71a34.74,34.74,0,0,0,6.17-5.53,32.88,32.88,0,0,0-6.17,5.53Z" style="fill: rgb(38, 50, 56); transform-origin: 200.085px 110.945px;" id="elg62rc56yt45" class="animable"></path><path d="M218,113.71a62.27,62.27,0,0,0-.93,10.69c0,2.5,1.05,11.44,3.82,11.09s-1.82-6.09-2.67-10.81.36-8.19.5-11Z" style="fill: rgb(0, 255, 136); transform-origin: 219.419px 124.59px;" id="elrq15qesye9h" class="animable"></path><g id="elbn10a87g50c"><g style="opacity: 0.1; transform-origin: 219.419px 124.59px;" class="animable"><path d="M218,113.71a62.27,62.27,0,0,0-.93,10.69c0,2.5,1.05,11.44,3.82,11.09s-1.82-6.09-2.67-10.81.36-8.19.5-11Z" id="eluod2c7uha" class="animable" style="transform-origin: 219.419px 124.59px;"></path></g></g><path d="M227.86,114.08a88.43,88.43,0,0,1,2.2,10.36c.33,2.25.5,10.42-2,10.45s.87-5.7,1-10-1.38-8.2-1.85-10.73Z" style="fill: rgb(0, 255, 136); transform-origin: 228.693px 124.485px;" id="els1dvpjqt1kg" class="animable"></path><g id="eld8krvn1369v"><g style="opacity: 0.1; transform-origin: 228.693px 124.485px;" class="animable"><path d="M227.86,114.08a88.43,88.43,0,0,1,2.2,10.36c.33,2.25.5,10.42-2,10.45s.87-5.7,1-10-1.38-8.2-1.85-10.73Z" id="elu4l416n163" class="animable" style="transform-origin: 228.693px 124.485px;"></path></g></g></g><g id="freepik--Padlock--inject-117" class="animable" style="transform-origin: 358.98px 81.61px;"><path d="M381.63,60.42V84.86h-6.9V60.42c0-9.3-7.06-16.86-15.75-16.86s-15.74,7.56-15.74,16.86v14.2h-6.91V60.42c0-13.32,10.16-24.14,22.65-24.14S381.63,47.1,381.63,60.42Z" style="fill: rgb(219, 219, 219); transform-origin: 358.98px 60.57px;" id="elzvq78xvyc8i" class="animable"></path><polygon points="381.63 68.61 381.63 84.86 374.73 84.86 374.73 68.33 381.63 68.61" style="fill: rgb(166, 166, 166); transform-origin: 378.18px 76.595px;" id="el3rsl4ucfp3c" class="animable"></polygon><rect x="327.48" y="80.52" width="63" height="46.42" style="fill: rgb(0, 255, 136); transform-origin: 358.98px 103.73px;" id="elg2hobci61rd" class="animable"></rect><g id="elukatvo9qoor"><rect x="358.98" y="80.52" width="31.5" height="46.42" style="opacity: 0.1; transform-origin: 374.73px 103.73px;" class="animable"></rect></g><path d="M361.38,105.17l2.4,11.38H353.6l2.4-11.38a5.09,5.09,0,1,1,5.38,0Z" style="fill: rgb(38, 50, 56); transform-origin: 358.69px 106.154px;" id="elskm6ms0tjk" class="animable"></path><path d="M330.81,99.6a53.87,53.87,0,0,1-.68-16.47c3.44.16,6.88.37,10.31.79-3.21.4-6.42.61-9.63.76l.76-.76c.12,1.31.19,2.61.21,3.92a48.86,48.86,0,0,1-1,11.76Z" style="fill: rgb(255, 255, 255); transform-origin: 335.115px 91.365px;" id="el7ii1joimn8l" class="animable"></path></g><defs>     <filter id="active" height="200%">         <feMorphology in="SourceAlpha" result="DILATED" operator="dilate" radius="2"></feMorphology>                <feFlood flood-color="#32DFEC" flood-opacity="1" result="PINK"></feFlood>        <feComposite in="PINK" in2="DILATED" operator="in" result="OUTLINE"></feComposite>        <feMerge>            <feMergeNode in="OUTLINE"></feMergeNode>            <feMergeNode in="SourceGraphic"></feMergeNode>        </feMerge>    </filter>    <filter id="hover" height="200%">        <feMorphology in="SourceAlpha" result="DILATED" operator="dilate" radius="2"></feMorphology>                <feFlood flood-color="#ff0000" flood-opacity="0.5" result="PINK"></feFlood>        <feComposite in="PINK" in2="DILATED" operator="in" result="OUTLINE"></feComposite>        <feMerge>            <feMergeNode in="OUTLINE"></feMergeNode>            <feMergeNode in="SourceGraphic"></feMergeNode>        </feMerge>            <feColorMatrix type="matrix" values="0   0   0   0   0                0   1   0   0   0                0   0   0   0   0                0   0   0   1   0 "></feColorMatrix>    </filter></defs></svg>
